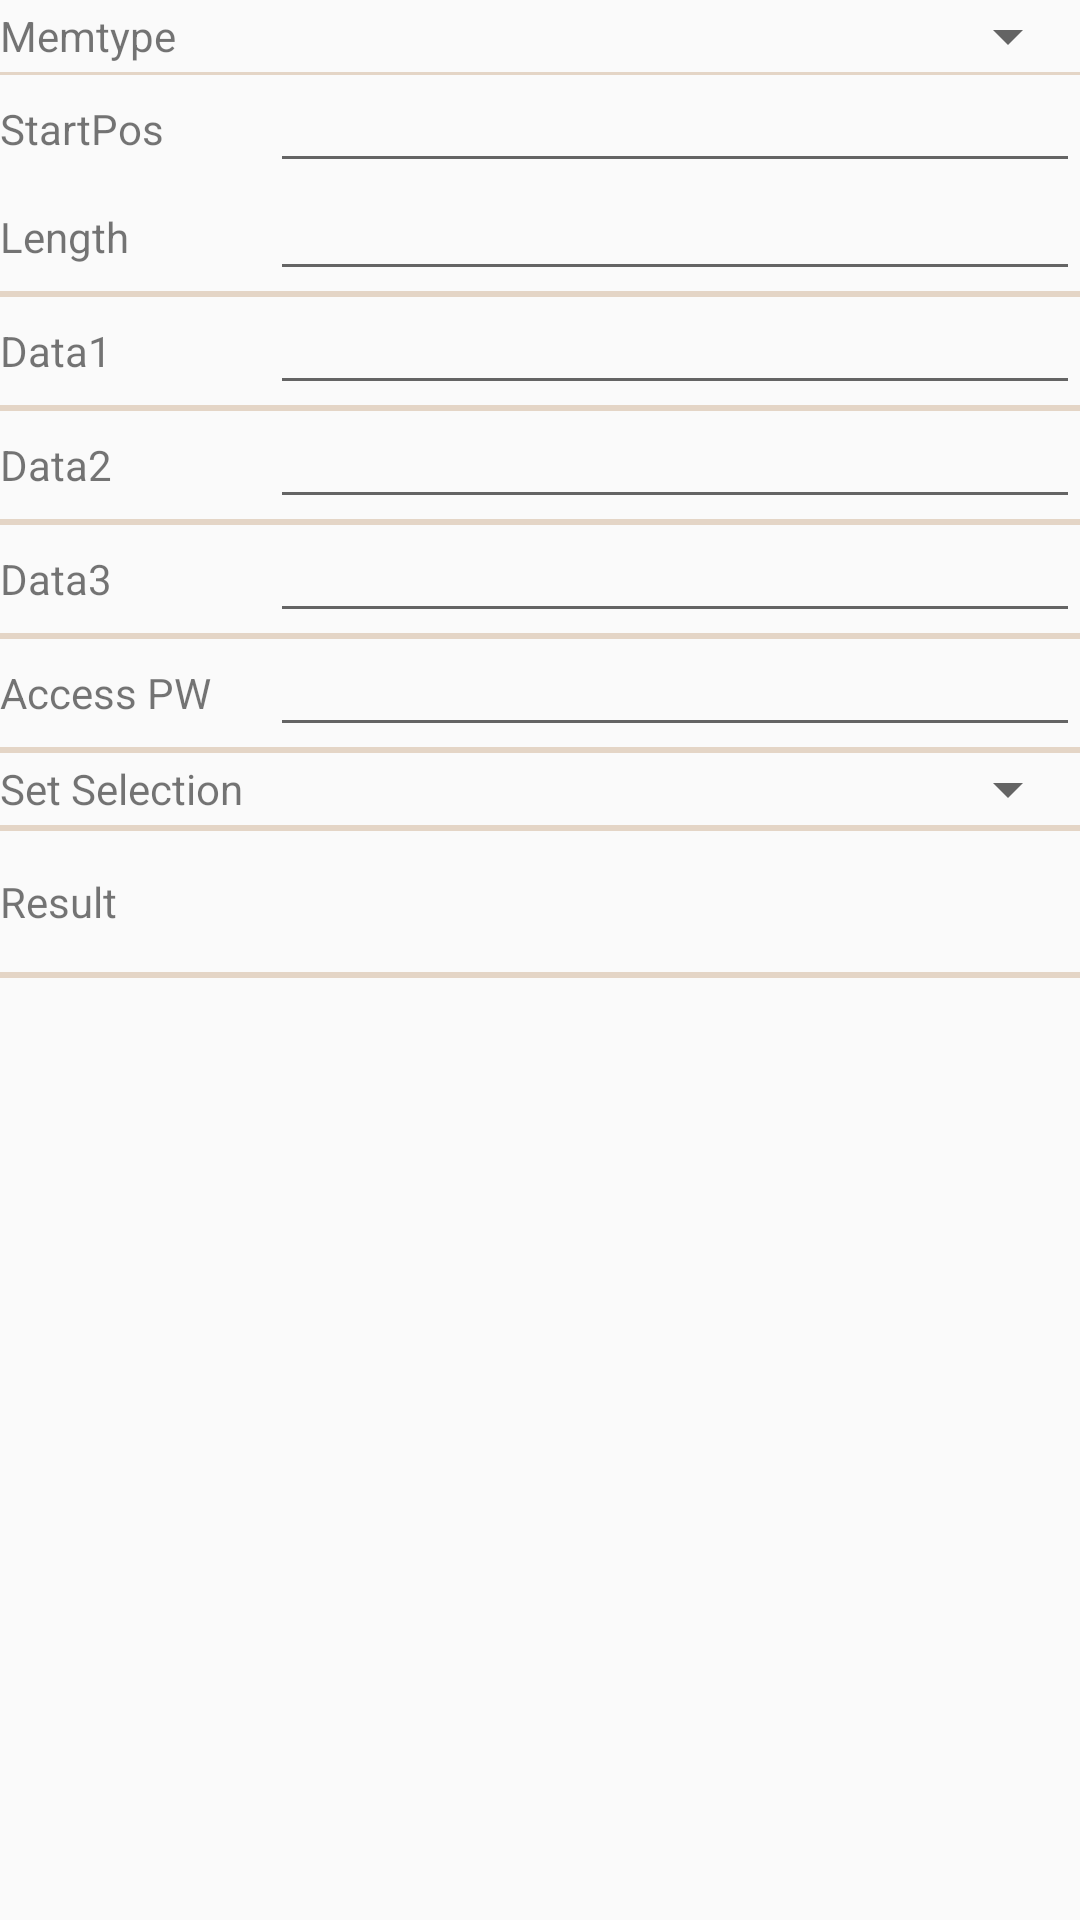

Produce the Android XML layout that renders to this screen, including the resource entries it uses.
<!-- AndroidManifest.xml: application theme AppTheme -->
<!-- res/layout/rf_access_frag.xml -->
<?xml version="1.0" encoding="utf-8"?>

<LinearLayout xmlns:android="http://schemas.android.com/apk/res/android"
    xmlns:tools="http://schemas.android.com/tools"
    android:layout_width="match_parent"
    android:layout_height="match_parent"
    android:orientation="vertical"
    tools:context="co.kr.bluebird.rfid.app.bbrfiddemo.MainActivity">

    <ScrollView xmlns:android="http://schemas.android.com/apk/res/android"
        android:layout_width="match_parent"
        android:layout_height="wrap_content">

        <LinearLayout
            android:layout_width="match_parent"
            android:layout_height="match_parent"
            android:orientation="vertical">

            <LinearLayout
                android:layout_width="match_parent"
                android:layout_height="wrap_content"
                android:layout_weight="1"
                android:orientation="horizontal">

                <TextView
                    android:layout_width="match_parent"
                    android:layout_height="match_parent"
                    android:layout_weight="2"
                    android:gravity="center_vertical"
                    android:text="@string/sel_mem_type_str"
                    android:textSize="14sp" />

                <Spinner
                    android:id="@+id/memtype_spin"
                    android:layout_width="match_parent"
                    android:layout_height="match_parent"
                    android:layout_weight="1"
                    android:gravity="center_vertical"
                    android:textSize="10sp" />
            </LinearLayout>

            <LinearLayout
                android:layout_width="match_parent"
                android:layout_height="1dp"
                android:background="#e4d5c6" />

            <LinearLayout
                android:layout_width="match_parent"
                android:layout_height="wrap_content"
                android:layout_weight="1"
                android:orientation="horizontal">

                <TextView
                    android:layout_width="match_parent"
                    android:layout_height="match_parent"
                    android:layout_weight="3"
                    android:gravity="center_vertical"
                    android:text="@string/sel_start_pos_str"
                    android:textSize="14sp" />

                <EditText
                    android:id="@+id/startPos_edit"
                    android:layout_width="match_parent"
                    android:layout_height="match_parent"
                    android:layout_weight="1"
                    android:textSize="14sp" />
            </LinearLayout>

            <LinearLayout
                android:layout_width="match_parent"
                android:layout_height="wrap_content"
                android:layout_weight="1"
                android:orientation="horizontal">

                <TextView
                    android:layout_width="match_parent"
                    android:layout_height="match_parent"
                    android:layout_weight="3"
                    android:gravity="center_vertical"
                    android:text="@string/len_str"
                    android:textSize="14sp" />

                <EditText
                    android:id="@+id/len_edit"
                    android:layout_width="match_parent"
                    android:layout_height="match_parent"
                    android:layout_weight="1"
                    android:textSize="14sp" />
            </LinearLayout>

            <LinearLayout
                android:layout_width="match_parent"
                android:layout_height="2dp"
                android:background="#e4d5c6" />

            <LinearLayout
                android:layout_width="match_parent"
                android:layout_height="wrap_content"
                android:layout_weight="1"
                android:orientation="horizontal">

                <TextView
                    android:layout_width="match_parent"
                    android:layout_height="match_parent"
                    android:layout_weight="3"
                    android:gravity="center_vertical"
                    android:text="@string/data1_str"
                    android:textSize="14sp" />

                <EditText
                    android:id="@+id/data1_edit"
                    android:layout_width="match_parent"
                    android:layout_height="match_parent"
                    android:layout_weight="1"
                    android:textSize="14sp" />
            </LinearLayout>

            <LinearLayout
                android:layout_width="match_parent"
                android:layout_height="2dp"
                android:background="#e4d5c6" />

            <LinearLayout
                android:layout_width="match_parent"
                android:layout_height="wrap_content"
                android:layout_weight="1"
                android:orientation="horizontal">

                <TextView
                    android:layout_width="match_parent"
                    android:layout_height="match_parent"
                    android:layout_weight="3"
                    android:gravity="center_vertical"
                    android:text="@string/data2_str"
                    android:textSize="14sp" />

                <EditText
                    android:id="@+id/data2_edit"
                    android:layout_width="match_parent"
                    android:layout_height="match_parent"
                    android:layout_weight="1"
                    android:textSize="14sp" />
            </LinearLayout>

            <LinearLayout
                android:layout_width="match_parent"
                android:layout_height="2dp"
                android:background="#e4d5c6" />

            <LinearLayout
                android:layout_width="match_parent"
                android:layout_height="wrap_content"
                android:layout_weight="1"
                android:orientation="horizontal">

                <TextView
                    android:layout_width="match_parent"
                    android:layout_height="match_parent"
                    android:layout_weight="3"
                    android:gravity="center_vertical"
                    android:text="@string/data3_str"
                    android:textSize="14sp" />

                <EditText
                    android:id="@+id/data3_edit"
                    android:layout_width="match_parent"
                    android:layout_height="match_parent"
                    android:layout_weight="1"
                    android:textSize="14sp" />
            </LinearLayout>

            <LinearLayout
                android:layout_width="match_parent"
                android:layout_height="2dp"
                android:background="#e4d5c6" />

            <LinearLayout
                android:layout_width="match_parent"
                android:layout_height="wrap_content"
                android:layout_weight="1"
                android:orientation="horizontal">

                <TextView
                    android:layout_width="match_parent"
                    android:layout_height="match_parent"
                    android:layout_weight="3"
                    android:gravity="center_vertical"
                    android:text="@string/accessPW_str"
                    android:textSize="14sp" />

                <EditText
                    android:id="@+id/accessPw_edit"
                    android:layout_width="match_parent"
                    android:layout_height="match_parent"
                    android:layout_weight="1"
                    android:textSize="14sp" />
            </LinearLayout>

            <LinearLayout
                android:layout_width="match_parent"
                android:layout_height="2dp"
                android:background="#e4d5c6" />

            <LinearLayout
                android:layout_width="match_parent"
                android:layout_height="wrap_content"
                android:layout_weight="1"
                android:orientation="horizontal">

                <TextView
                    android:layout_width="match_parent"
                    android:layout_height="match_parent"
                    android:layout_weight="2"
                    android:gravity="center_vertical"
                    android:text="@string/set_selection_str"
                    android:textSize="14sp" />

                <Spinner
                    android:id="@+id/selection_spin"
                    android:layout_width="match_parent"
                    android:layout_height="match_parent"
                    android:layout_weight="1"
                    android:gravity="center_vertical"
                    android:textSize="10sp" />
            </LinearLayout>

            <LinearLayout
                android:layout_width="match_parent"
                android:layout_height="2dp"
                android:background="#e4d5c6" />

            <LinearLayout
                android:layout_width="match_parent"
                android:layout_height="47dp"
                android:layout_weight="1"
                android:orientation="horizontal">

                <TextView
                    android:layout_width="match_parent"
                    android:layout_height="match_parent"
                    android:layout_weight="6"
                    android:gravity="center_vertical"
                    android:text="@string/result_str"
                    android:textSize="14sp" />

                <TextView
                    android:id="@+id/result_text"
                    android:layout_width="match_parent"
                    android:layout_height="match_parent"
                    android:layout_weight="1"
                    android:gravity="center_vertical"
                    android:textSize="14sp" />
            </LinearLayout>

            <LinearLayout
                android:layout_width="match_parent"
                android:layout_height="2dp"
                android:background="#e4d5c6" />

        </LinearLayout>
    </ScrollView>

    <LinearLayout
        android:layout_width="match_parent"
        android:layout_height="wrap_content"
        android:orientation="vertical">

        <ListView android:id="@+id/access_list"
            android:layout_width="match_parent"
            android:layout_height="0dp"
            android:clickable="false"
            android:layout_weight="1" />

    </LinearLayout>

</LinearLayout>
<!-- resources referenced by this layout -->
<resources>
  <string name="accessPW_str">Access PW</string>
  <string name="data1_str">Data1</string>
  <string name="data2_str">Data2</string>
  <string name="data3_str">Data3</string>
  <string name="len_str">Length</string>
  <string name="result_str">Result</string>
  <string name="sel_mem_type_str">Memtype</string>
  <string name="sel_start_pos_str">StartPos</string>
  <string name="set_selection_str">Set Selection</string>
  <style name="AppTheme" parent="android:Theme.Material.Light.DarkActionBar">
          
      </style>
</resources>
